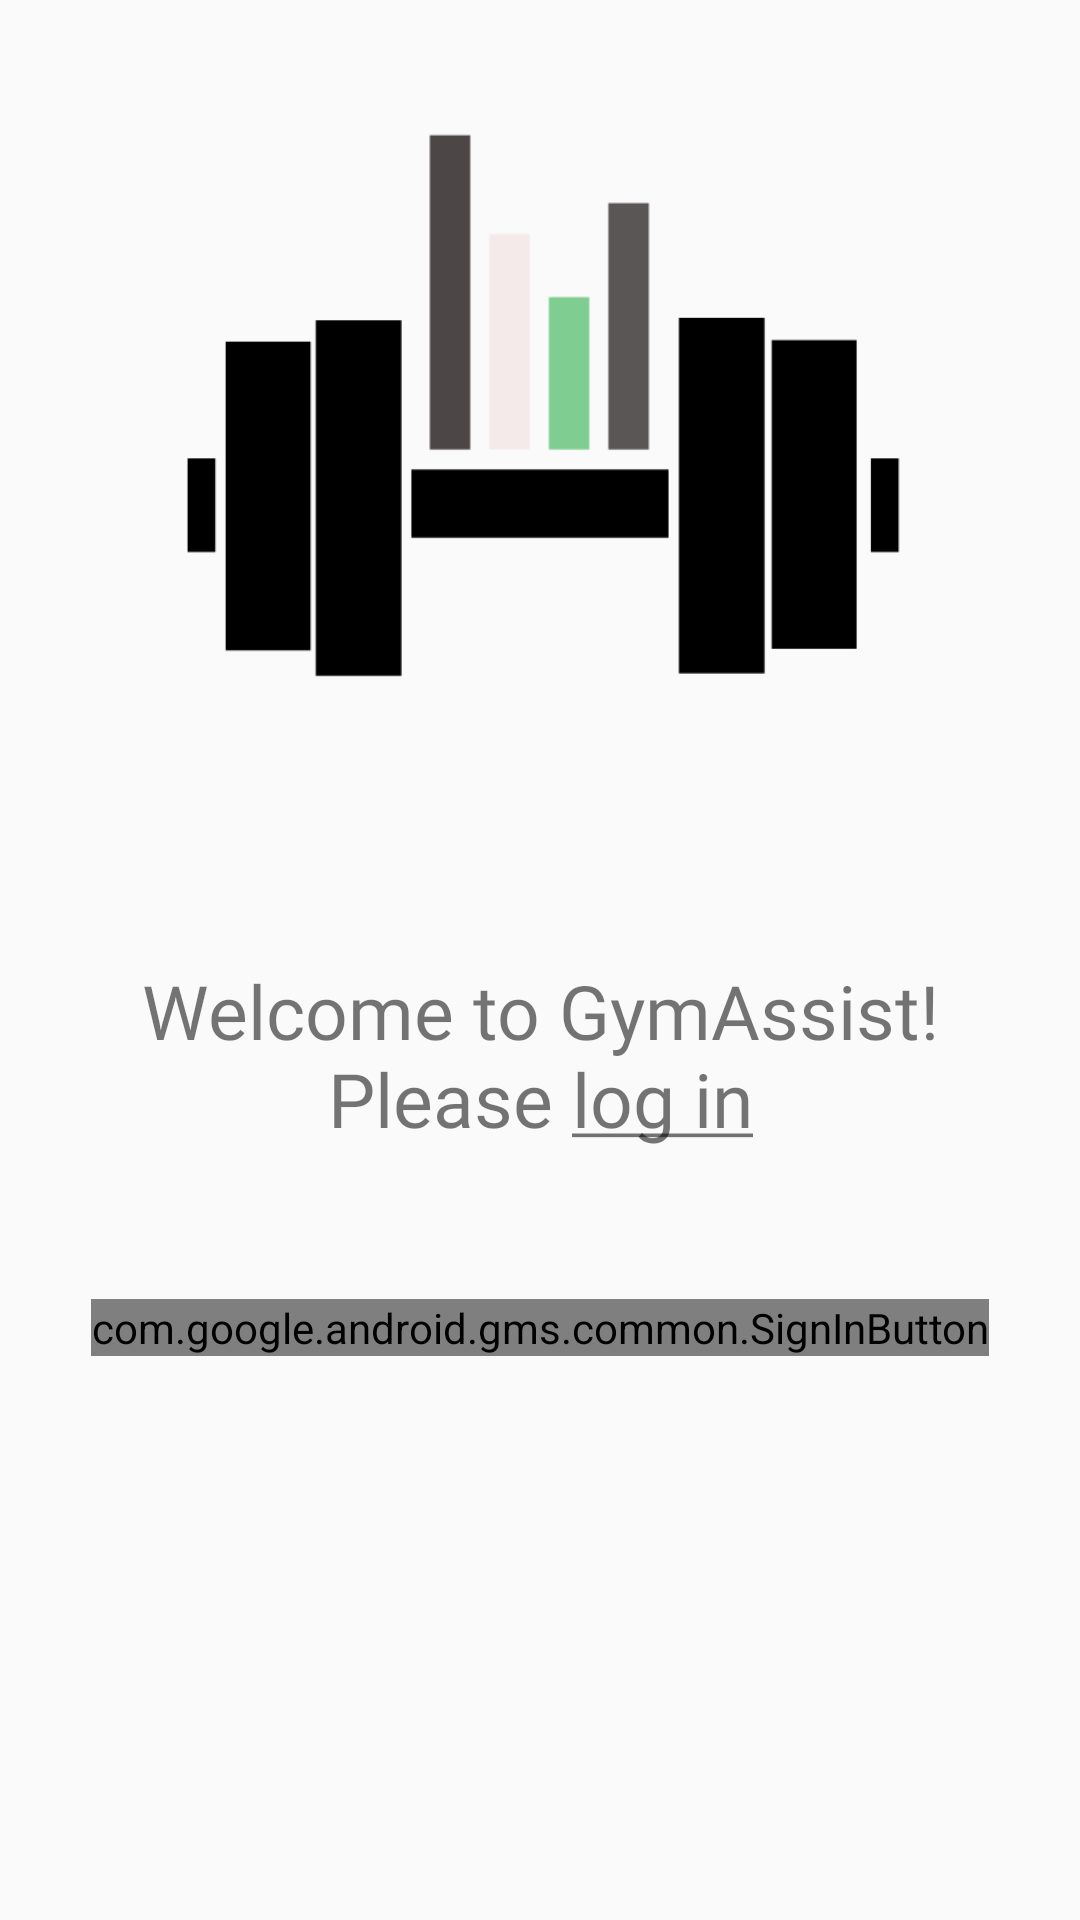

Write the Android layout XML for this screen, with the resource values it uses.
<!-- AndroidManifest.xml: application theme AppTheme -->
<!-- res/layout/fragment_login.xml -->
<?xml version="1.0" encoding="utf-8"?>
<androidx.constraintlayout.widget.ConstraintLayout
    xmlns:android="http://schemas.android.com/apk/res/android"
    xmlns:tools="http://schemas.android.com/tools"
    xmlns:app="http://schemas.android.com/apk/res-auto"
    android:layout_width="match_parent"
    android:layout_height="match_parent"
    tools:context=".LoginFragment"
    >

    <ImageView
        android:id="@+id/logo_image"
        android:layout_width="300dp"
        android:layout_height="300dp"
        app:layout_constraintTop_toTopOf="parent"
        app:layout_constraintStart_toStartOf="parent"
        app:layout_constraintEnd_toEndOf="parent"
        android:contentDescription="@string/alt_logo"
        android:src="@drawable/logo"/>

    <TextView
        android:textSize="25sp"
        android:fontFamily="@font/baloopaaji"
        android:layout_marginTop="20dp"
        android:id="@+id/login_text"
        android:layout_width="wrap_content"
        android:layout_height="wrap_content"
        android:text="@string/login_string"
        app:layout_constraintTop_toBottomOf="@+id/logo_image"
        app:layout_constraintStart_toStartOf="parent"
        app:layout_constraintEnd_toEndOf="parent"
        android:textAlignment="center"
        />

    <com.google.android.gms.common.SignInButton
        android:layout_marginTop="50dp"
        android:fontFamily="@font/baloopaaji"
        android:id="@+id/google_login_button"
        android:layout_width="wrap_content"
        android:layout_height="wrap_content"
        app:layout_constraintStart_toStartOf="parent"
        app:layout_constraintEnd_toEndOf="parent"
        app:layout_constraintTop_toBottomOf="@+id/login_text"
        app:buttonSize="wide"/>

</androidx.constraintlayout.widget.ConstraintLayout>
<!-- resources referenced by this layout -->
<resources>
  <!-- drawable logo: png bitmap (drawable, 1800 bytes) -->
  <string name="alt_logo">Logo image</string>
  <string name="login_string">Welcome to GymAssist!\nPlease <u>log in</u></string>
  <style name="AppTheme" parent="Theme.AppCompat.Light.NoActionBar">
          <item name="colorPrimary">@color/colorPrimaryDark</item>
          <item name="colorPrimaryDark">@color/colorPrimary</item>
          <item name="colorAccent">@color/colorAccent</item>
      </style>
  <color name="colorPrimaryDark">#4d4646</color>
  <color name="colorPrimary">#5b5656</color>
  <color name="colorAccent">#72A57D</color>
</resources>
